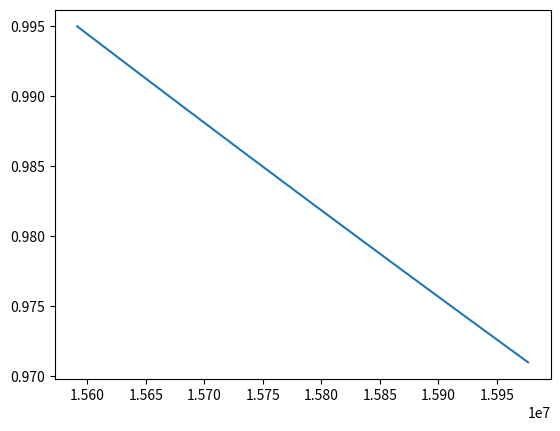

This chart was generated by the following Python code:
import numpy as np
import math
import matplotlib.pyplot as plt




Vi = 2400
Vs = Vi/math.sqrt(3)
Z = 0.18 + 0.41j
I = Vi/Z
I_conj = np.conj(I)
S = 3 * Vi * I_conj
P2 = np.real(S)
P2 = 15513216.957605988
print(P2)

print(S)
s = np.arange(0.005 , 0.035 , 0.003)
print(s)

Pag = []
P1 = []
eta = []
P = []

for i in range(len(s) - 1):
    Pag.append(P2 / (1 - s[i]))
    P1.append(Pag[i])
    eta.append(P2 / P1[i])
print(P1)
#for i in P1:
   # P.append( P1[i] / 1000000)

#plot
plt.plot(P1,eta)
plt.show()

